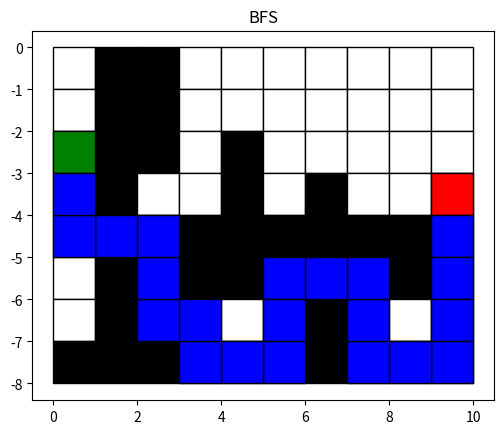
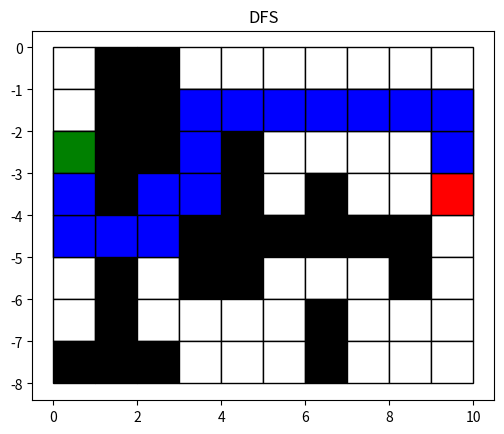
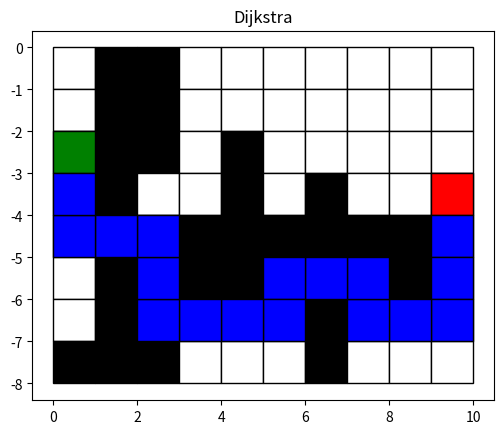
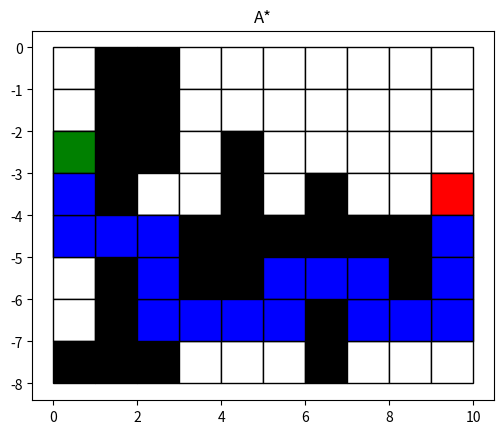

These figures' Python source, in order:
import matplotlib.pyplot as plt
from matplotlib.patches import Rectangle

# Class for each small grid
class Node:
    def __init__(self, x, y, is_obs, c2m, h):
        self.x = x            # coordinate
        self.y = y            # coordinate
        self.is_obs = is_obs  # obstacle?
        self.c2m = c2m        # cost to move (weight)
        self.h = h            # heuristic
        self.c2c = None       # total cost to come (previous c2c + current c2m)
        self.cost = None      # total cost, depend on the algorithm
        self.parent = None    # previous node

# Class for the whole map
class Maze:
    # Constructor
    def __init__(self, mat_map, start, goal):
        self.start = start          # start coordinate
        self.goal = goal            # goal coordinate
        self.mat_map = mat_map      # map in matrix form
        self.row = len(mat_map)     # map size
        self.col = len(mat_map[0])  # map size
        # map consisting of a matrix of Nodes
        self.node_map = [[None for i in range(self.col)] for j in range(self.row)]

    # Initialize the map before each searching
    def init_map(self):
        for i in range(self.row):
            for j in range(self.col):
                # cost_to_move: moving in the upper map is a bit more costly
                if i < 4:  c2m = 1.5
                else:      c2m = 1
                # heuristic: manhattan distance from the goal
                h = abs(self.goal[0]-i) + abs(self.goal[1]-j)
                # initialize a node instance and put it in the node_map
                self.node_map[i][j] = Node(i, j, self.mat_map[i][j], c2m, h)
        self.node_map[self.start[0]][self.start[1]].c2c = 0


    # Search methods
    def BFS(self): 
        self.search("BFS")

    def DFS(self):
        self.search("DFS")

    def Dijkstra(self):
        self.search("Dijkstra")
        
    def Astar(self):
        self.search("A*")

    # The search steps are very similar
    # The major difference is how the queue is sorted
    def search(self, search_algo):
        self.init_map() # initialize a node map
        found = False 

        # Start dealing with nodes
        queue = [self.node_map[self.start[0]][self.start[1]]]
        checked = []
        # Keep exploding before there is no more nodes
        while queue != []:
            cur_node = queue.pop(0)  # pop up the next node
            checked.append(cur_node) # put it in the chekced list
            for move_step in [[0, -1], [-1, 0], [0, 1], [1, 0]]:
                # move 1 unit manhattan distance
                new_x = cur_node.x + move_step[0]
                new_y = cur_node.y + move_step[1]
                if not 0<= new_x <self.row or not 0<= new_y <self.col: # if breaks the boundary
                    continue
                new_node = self.node_map[new_x][new_y] # if not obstacle and not checked
                if not new_node.is_obs and new_node not in checked:
                    
                    ### Sort the queue according to algorithm ###
                    # For DFS and BFS, the difference is where to insert new node into the queue
                    if   search_algo == "DFS":
                        if new_node not in queue: # not insert existed one
                            new_node.parent = cur_node
                            queue.append(new_node)
                    elif search_algo == "BFS":    
                        if new_node not in queue: # not insert existed one
                            new_node.parent = cur_node
                            queue.insert(0, new_node)
                    # For A* and Dijksra, the only difference is the cost function
                    else: 
                        new_c2c = cur_node.c2c + new_node.c2m
                        if search_algo == "Dijkstra":
                            new_cost = new_c2c
                        elif search_algo == "A*":
                            new_cost = new_c2c + new_node.h
                        if new_node in queue:     # if already existed in queue
                            if new_cost < new_node.cost:  # remove existed if new one is more costly
                                queue.remove(new_node)
                            else:                         # skip this one if not
                                continue
                        new_node.c2c = new_c2c
                        new_node.cost = new_cost
                        new_node.parent = cur_node
                        queue.append(new_node)
                        queue.sort(key=lambda x:x.cost)   # sort according to total cost
                    
                    # If reach the goal, end
                    if new_node.x == self.goal[0] and new_node.y == self.goal[1]: 
                        found = True
                        queue = []
                        break
        
        # Display result
        if found:
            print("It takes", len(checked), "moves to find the path with", search_algo, ".")
            self.draw_path(search_algo)
        else:
            print("There is no exsiting path :(")


    def draw_path(self, title):
        # Visualization of the found path
        fig, ax = plt.subplots(1)
        # Draw map
        for i in range(self.row):
            for j in range(self.col):
                if self.mat_map[i][j]: # obstacle
                    ax.add_patch(Rectangle((j,-i-1),1,1,edgecolor='k',facecolor='k'))
                else:                  # free space
                    ax.add_patch(Rectangle((j,-i-1),1,1,edgecolor='k',facecolor='w'))
        ax.add_patch(Rectangle((self.start[1],-self.start[0]-1),1,1,edgecolor='k',facecolor='g')) # start
        ax.add_patch(Rectangle((self.goal[1], -self.goal[0] -1),1,1,edgecolor='k',facecolor='r')) # goal
        # Draw path
        cur_x, cur_y = self.goal
        while True: # keep tracing back
            parent_node = self.node_map[cur_x][cur_y].parent
            cur_x = parent_node.x
            cur_y = parent_node.y
            if cur_x == self.start[0] and cur_y == self.start[1]:
                break
            ax.add_patch(Rectangle((cur_y,-cur_x-1),1,1,edgecolor='k',facecolor='b')) # path
        
        plt.title(title)
        plt.axis('scaled')


def main():
    # Define a maze, 0 is free and 1 is blocked
    grid = [[0, 1, 1, 0, 0, 0, 0, 0, 0, 0],
            [0, 1, 1, 0, 0, 0, 0, 0, 0, 0],
            [0, 1, 1, 0, 1, 0, 0, 0, 0, 0],
            [0, 1, 0, 0, 1, 0, 1, 0, 0, 0],
            [0, 0, 0, 1, 1, 1, 1, 1, 1, 0],
            [0, 1, 0, 1, 1, 0, 0, 0, 1, 0],
            [0, 1, 0, 0, 0, 0, 1 ,0 ,0 ,0],
            [1, 1, 1, 0, 0, 0, 1, 0, 0, 0]]
    start = [2, 0]
    goal =  [3, 9]

    # Search with different algorithms
    task = Maze(grid, start, goal)
    task.BFS()
    task.DFS()
    task.Dijkstra()
    task.Astar()
    # Show result
    plt.show()


if __name__ == "__main__":
    main()